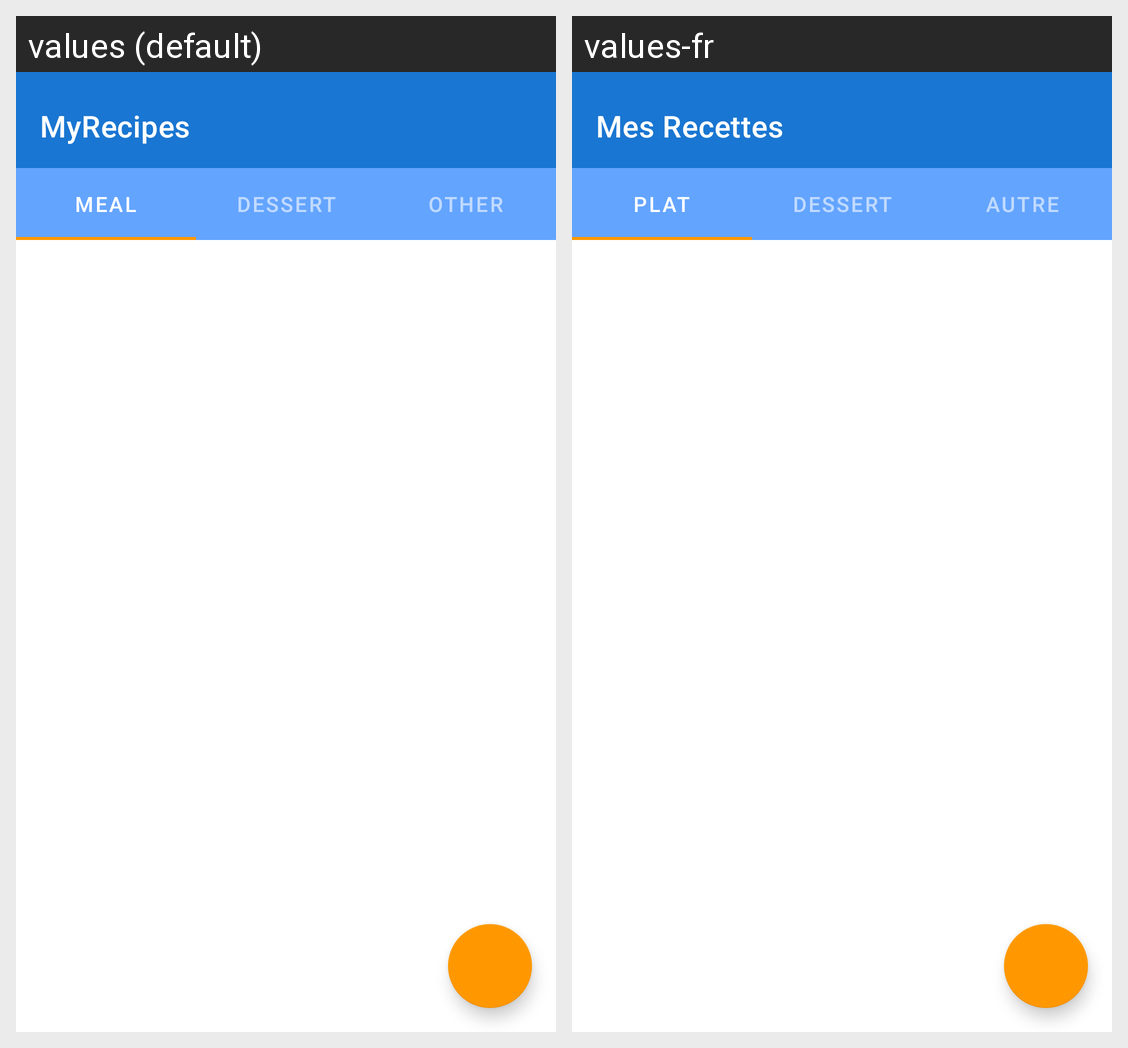

The same Android screen rendered under two of its app's locales, left to right. List the strings drawn on it with the default value and each locale's translation.
Android screen res/layout/fragment_tab.xml rendered under 2 locales, left to right: values (default), values-fr. Device: Nexus 5 (rendered at 1080×1920; each locale shown at half size, 540×960, under a caption strip naming it); theme AppTheme.
Strings drawn on this screen, with the default value and each locale's value (text and hints the layout hard-codes, and strings that could not be matched under every locale, appear in the picture but are not listed):

app_name
  values: MyRecipes
  values-fr: Mes Recettes

meal
  values: Meal
  values-fr: Plat

dessert
  values: Dessert
  values-fr: Dessert

other
  values: Other
  values-fr: Autre
